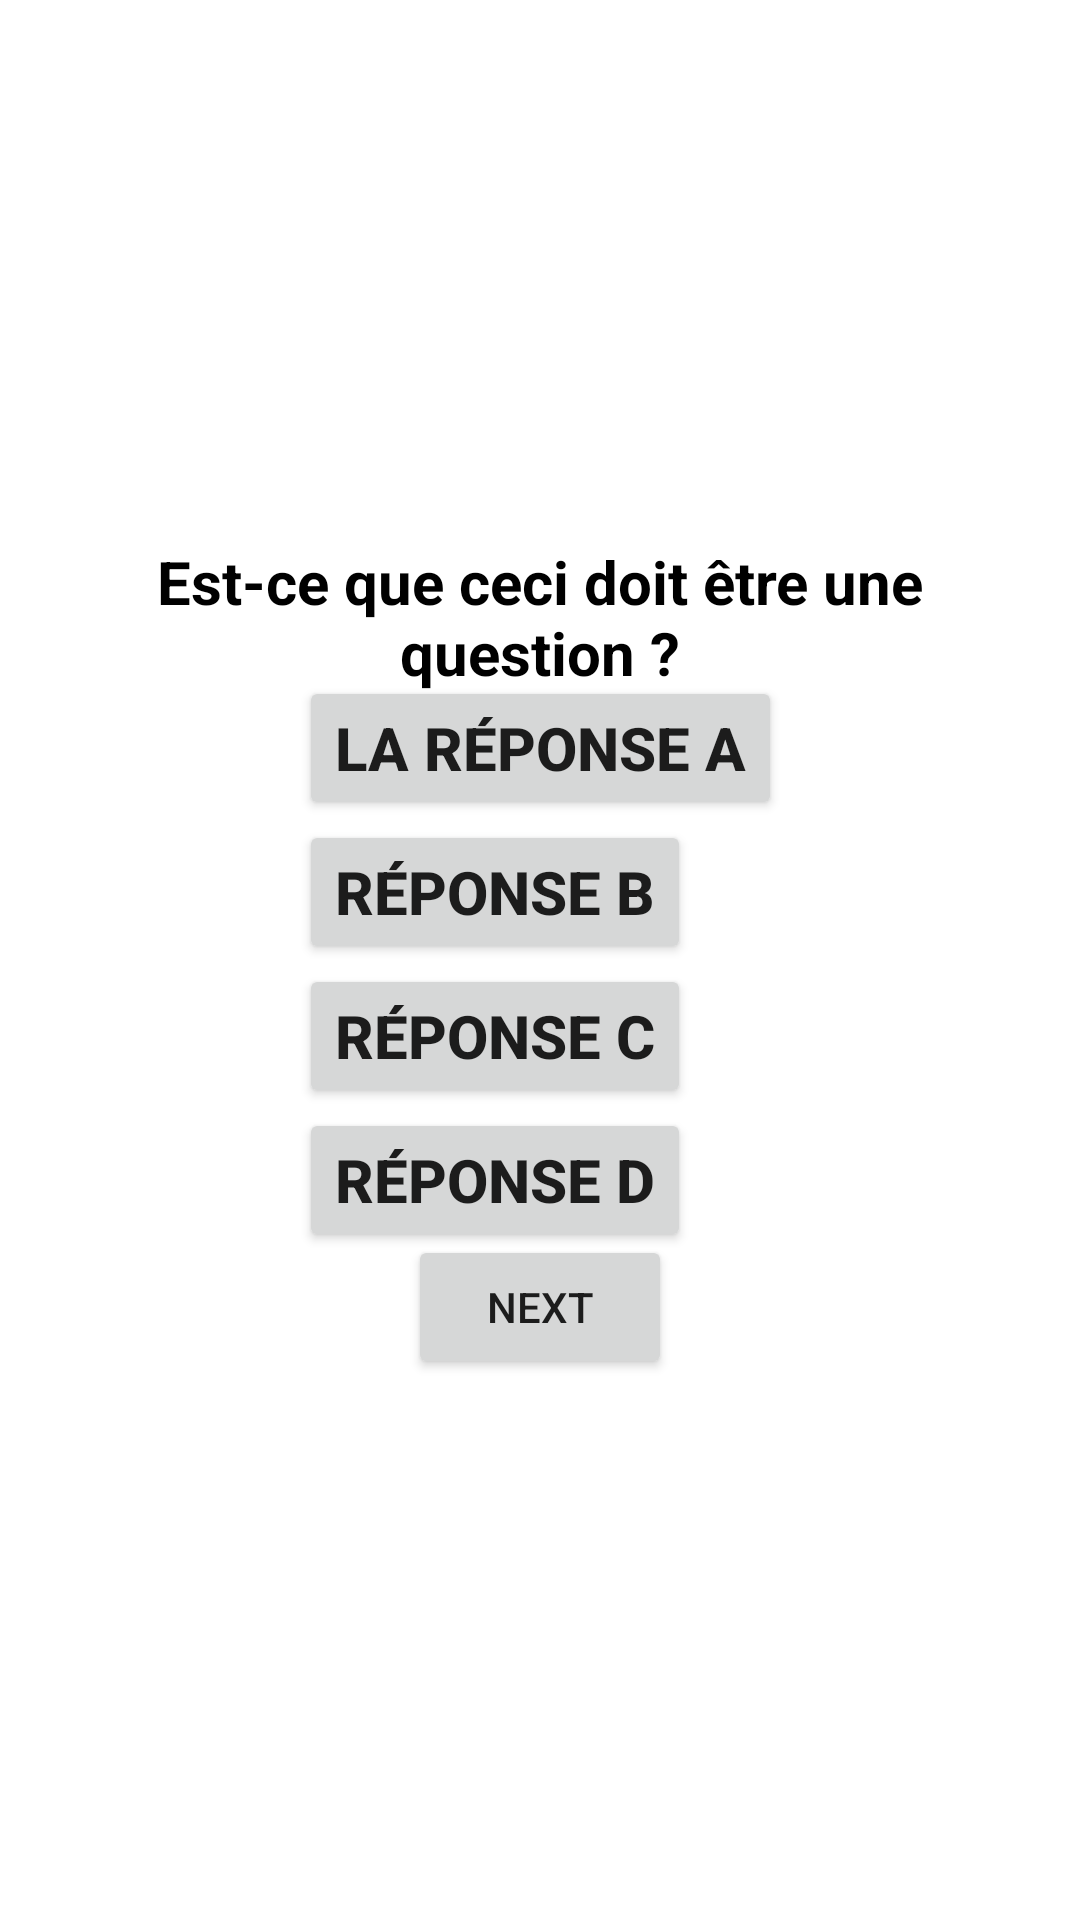

Layout XML and referenced resources for this Android screen:
<!-- AndroidManifest.xml: application theme Theme.LearningProject -->
<!-- res/layout/fragment_second.xml -->
<?xml version="1.0" encoding="utf-8"?>
<androidx.constraintlayout.widget.ConstraintLayout xmlns:android="http://schemas.android.com/apk/res/android"
    xmlns:app="http://schemas.android.com/apk/res-auto"
    xmlns:tools="http://schemas.android.com/tools"
    android:layout_width="match_parent"
    android:layout_height="match_parent"
    tools:context=".fragments.FirstFragment">

    <TextView
        android:id="@+id/textview_first"
        android:layout_width="match_parent"
        android:layout_height="wrap_content"
        android:layout_marginStart="@dimen/l_dimens"
        android:layout_marginEnd="@dimen/l_dimens"
        android:text="@string/question_title"
        android:textAlignment="center"
        android:textColor="@color/black"
        android:textSize="20sp"
        android:textStyle="bold"
        app:layout_constraintBottom_toTopOf="@id/button_second"
        app:layout_constraintEnd_toEndOf="parent"
        app:layout_constraintStart_toStartOf="parent"
        app:layout_constraintTop_toTopOf="parent" />

    <ViewFlipper
        android:id="@+id/questions_view_flipper"
        android:layout_width="wrap_content"
        android:layout_height="wrap_content"
        android:layout_margin="@dimen/l_dimens"
        app:layout_constraintTop_toBottomOf="@+id/textview_first"
        app:layout_constraintBottom_toTopOf="@+id/button_second"
        app:layout_constraintStart_toStartOf="parent"
        app:layout_constraintEnd_toEndOf="parent">

        <LinearLayout
            android:layout_width="wrap_content"
            android:layout_height="wrap_content"
            android:orientation="vertical"
            app:layout_constraintBottom_toTopOf="@id/button_second"
            app:layout_constraintEnd_toEndOf="parent"
            app:layout_constraintStart_toStartOf="parent"
            app:layout_constraintTop_toBottomOf="@id/textview_first">

            <Button
                android:layout_width="wrap_content"
                android:layout_height="wrap_content"
                android:gravity="fill"
                android:text="La réponse A"
                android:textSize="20sp"
                android:textStyle="bold" />

            <Button
                android:layout_width="wrap_content"
                android:layout_height="wrap_content"
                android:text="Réponse B"
                android:textSize="20sp"
                android:textStyle="bold" />

            <Button
                android:layout_width="wrap_content"
                android:layout_height="wrap_content"
                android:text="Réponse C"
                android:textSize="20sp"
                android:textStyle="bold" />

            <Button
                android:layout_width="wrap_content"
                android:layout_height="wrap_content"
                android:text="Réponse D"
                android:textSize="20sp"
                android:textStyle="bold" />

        </LinearLayout>

    </ViewFlipper>



    <Button
        android:id="@+id/button_second"
        android:layout_width="wrap_content"
        android:layout_height="wrap_content"
        android:text="@string/next"
        app:layout_constraintBottom_toBottomOf="parent"
        app:layout_constraintEnd_toEndOf="parent"
        app:layout_constraintStart_toStartOf="parent"
        app:layout_constraintTop_toBottomOf="@id/textview_first" />

</androidx.constraintlayout.widget.ConstraintLayout>
<!-- resources referenced by this layout -->
<resources>
  <color name="black">#FF000000</color>
  <dimen name="l_dimens">20dp</dimen>
  <string name="next">Next</string>
  <string name="question_title">Est-ce que ceci doit être une question ?</string>
  <style name="Theme.LearningProject" parent="Theme.MaterialComponents.DayNight.DarkActionBar">
          
          <item name="colorPrimary">@color/purple_200</item>
          <item name="colorPrimaryVariant">@color/purple_500</item>
          <item name="colorOnPrimary">@color/white</item>
  
          
          <item name="colorSecondary">@color/teal_200</item>
          <item name="colorSecondaryVariant">@color/teal_700</item>
          <item name="colorOnSecondary">@color/black</item>
  
          
          <item name="android:statusBarColor" tools:targetApi="l">?attr/colorPrimaryVariant</item>
          
  
      </style>
  <color name="purple_200">#490d5b</color>
  <color name="purple_500">#6e268a</color>
  <color name="white">#FFFFFFFF</color>
  <color name="teal_200">#00aab2</color>
  <color name="teal_700">#ffbd11</color>
</resources>
